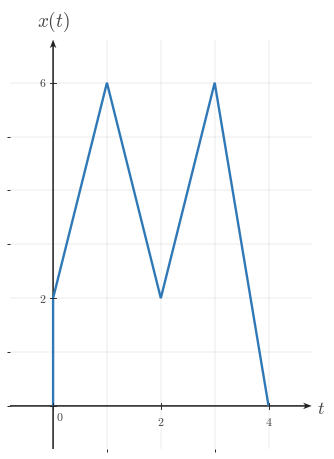

This chart was generated by the following Python code: (Note: this script raises an exception after producing the figure.)
from __future__ import annotations

from pathlib import Path

import numpy as np
import matplotlib.pyplot as plt
from matplotlib import rcParams
from matplotlib.ticker import MultipleLocator

"""Reusable matplotlib/numpy boilerplate for Continuous-Time Signal Basics images.

This module provides shared style constants and helper functions for topic-image
workers. It does not generate or save a specific image by itself.
"""

# ---------------------------------------------------------------------------
# Module/session metadata
# ---------------------------------------------------------------------------
COURSE_NAME = "Continuous Time Signal Processing"
COURSE_CODE = "CTS"
COURSE_ID = "EE01"
UNIT_NUMBER = 1
UNIT_NAME = "Unit 1"
MODULE_ID = "EE01-M01-01"
MODULE_NUMBER = "1.1"
MODULE_NAME = "Continuous-Time Signal Basics"


# ---------------------------------------------------------------------------
# Canonical geometry / typography
# ---------------------------------------------------------------------------
CANONICAL_DPI = 300
PX_PER_DATA_UNIT = 150
INCHES_PER_DATA_UNIT = PX_PER_DATA_UNIT / CANONICAL_DPI

MARGIN_LEFT_PX = 115
MARGIN_RIGHT_PX = 120
MARGIN_BOTTOM_PX = 95
MARGIN_TOP_PX = 110


# ---------------------------------------------------------------------------
# Style palette
# ---------------------------------------------------------------------------
def _configure_global_style() -> None:
    rcParams.update({
        "mathtext.fontset": "cm",
        "font.family": "serif",
        "figure.facecolor": "white",
        "savefig.facecolor": "white",
        "axes.facecolor": "white",
        "axes.spines.top": False,
        "axes.spines.right": False,
        "axes.spines.left": False,
        "axes.spines.bottom": False,
    })


SIGNAL_COLOR = "#2f78b7"
AXIS_COLOR = "#222222"
LABEL_COLOR = "#444444"
TICK_LABEL_COLOR = "#444444"
GRID_COLOR = "#000000"
GUIDE_COLOR = "#777777"
ANNOTATION_COLOR = "#555555"


# ---------------------------------------------------------------------------
# Typographic and drawing scales
# ---------------------------------------------------------------------------
def px_to_pt(px: float) -> float:
    return px * 72 / CANONICAL_DPI


def px_to_data(px: float) -> float:
    return px / PX_PER_DATA_UNIT


TICK_LABEL_SIZE = px_to_pt(35.6)
AXIS_LABEL_SIZE = px_to_pt(53.3)
TOP_LABEL_SIZE = px_to_pt(57.8)
ANNOTATION_SIZE = px_to_pt(33.3)

TICK_HALF_LEN = px_to_data(8.25)
X_TICK_LABEL_Y = -px_to_data(24)
Y_TICK_LABEL_X = px_to_data(18)
ORIGIN_LABEL_X = px_to_data(9)
ORIGIN_LABEL_Y = -px_to_data(12)
X_AXIS_LABEL_X_PAD = px_to_data(15)
X_AXIS_LABEL_Y = -px_to_data(4.5)
Y_AXIS_LABEL_Y_PAD = px_to_data(18)

SIGNAL_LW = px_to_pt(7.1)
SMOOTH_SIGNAL_LW = px_to_pt(5.2)
AXIS_LW = px_to_pt(4.3)
TICK_LW = px_to_pt(2.7)
GRID_LW = px_to_pt(1.3)
GUIDE_LW = px_to_pt(3.3)
ANNOTATION_LW = px_to_pt(2.9)

OPEN_MARKER_SIZE = px_to_pt(20.0)
CLOSED_MARKER_SIZE = px_to_pt(17.8)
ENDPOINT_EDGEWIDTH = px_to_pt(5.1)

AXIS_ARROW_SHAFT_WIDTH_DATA = px_to_data(4.3)
AXIS_ARROW_KW = dict(
    angles="xy",
    scale_units="xy",
    scale=1,
    units="xy",
    width=AXIS_ARROW_SHAFT_WIDTH_DATA,
    headwidth=4.2,
    headlength=5.5,
    headaxislength=4.3,
    color=AXIS_COLOR,
    pivot="tail",
    clip_on=False,
)


# Initialize defaults on import.
_configure_global_style()


# ---------------------------------------------------------------------------
# Figure + axis helpers
# ---------------------------------------------------------------------------
def make_ct_signal_figure(
    xlim: tuple[float, float],
    ylim: tuple[float, float],
    *,
    dpi: int = CANONICAL_DPI,
    constrained_layout: bool = True,
):
    x_range = xlim[1] - xlim[0]
    y_range = ylim[1] - ylim[0]

    axes_w_px = x_range * PX_PER_DATA_UNIT
    axes_h_px = y_range * PX_PER_DATA_UNIT
    fig_w_px = MARGIN_LEFT_PX + axes_w_px + MARGIN_RIGHT_PX
    fig_h_px = MARGIN_BOTTOM_PX + axes_h_px + MARGIN_TOP_PX

    fig, ax = plt.subplots(
        figsize=(fig_w_px / dpi, fig_h_px / dpi),
        dpi=dpi,
        facecolor="white",
        constrained_layout=constrained_layout,
    )
    return fig, ax


def math_label(value) -> str:
    if isinstance(value, str):
        return value
    numeric_value = float(value)
    if np.isclose(numeric_value, round(numeric_value)):
        return rf"${int(round(numeric_value))}$"
    return rf"${numeric_value:g}$"


def setup_ct_signal_axes(
    ax,
    *,
    xlim: tuple[float, float],
    ylim: tuple[float, float],
    xticks: list[float],
    yticks: list[float],
    x_axis_label: str = r"$t$",
    y_axis_label: str = r"$x(t)$",
    show_grid: bool = True,
    show_origin: bool = True,
    y_tick_label_side: str = "left",
    x_minor_grid_step: float = 1,
    y_minor_grid_step: float = 1,
    equal_aspect: bool = True,
    grid_alpha: float = 0.18,
):
    ax.set_xlim(*xlim)
    ax.set_ylim(*ylim)

    if equal_aspect:
        ax.set_aspect("equal", adjustable="box")

    ax.set_xticks(xticks)
    ax.set_yticks(yticks)
    ax.xaxis.set_minor_locator(MultipleLocator(x_minor_grid_step))
    ax.yaxis.set_minor_locator(MultipleLocator(y_minor_grid_step))

    if show_grid:
        ax.grid(True, which="both", linewidth=GRID_LW, alpha=grid_alpha, color=GRID_COLOR)
        ax.set_axisbelow(True)

    # Draw a small origin tick cross whenever 0 is one of the requested major ticks.
    if any(abs(t) < 1e-12 for t in xticks) or any(abs(y) < 1e-12 for y in yticks):
        ax.plot([-TICK_HALF_LEN, TICK_HALF_LEN], [0, 0], color=AXIS_COLOR, lw=TICK_LW, zorder=5)
        ax.plot([0, 0], [-TICK_HALF_LEN, TICK_HALF_LEN], color=AXIS_COLOR, lw=TICK_LW, zorder=5)

    for spine in ax.spines.values():
        spine.set_visible(False)

    ax.tick_params(
        left=False,
        bottom=False,
        labelleft=False,
        labelbottom=False,
    )

    x_axis_start, x_axis_end = xlim
    y_axis_start, y_axis_end = ylim

    # Axes with arrowheads on positive ends only.
    ax.quiver(
        x_axis_start,
        0,
        x_axis_end - x_axis_start,
        0,
        **AXIS_ARROW_KW,
    )
    ax.quiver(
        0,
        y_axis_start,
        0,
        y_axis_end - y_axis_start,
        **AXIS_ARROW_KW,
    )

    # Centered x-axis ticks and labels.
    for t in xticks:
        if abs(t) < 1e-12:
            continue
        ax.plot([t, t], [-TICK_HALF_LEN, TICK_HALF_LEN], color=AXIS_COLOR, lw=TICK_LW, zorder=5)
        ax.text(
            t,
            X_TICK_LABEL_Y,
            math_label(t),
            fontsize=TICK_LABEL_SIZE,
            ha="center",
            va="top",
            color=TICK_LABEL_COLOR,
            zorder=6,
        )

    # Centered y-axis ticks and labels.
    for y in yticks:
        if abs(y) < 1e-12:
            continue
        ax.plot(
            [-TICK_HALF_LEN, TICK_HALF_LEN],
            [y, y],
            color=AXIS_COLOR,
            lw=TICK_LW,
            zorder=5,
        )

        if y_tick_label_side == "right":
            ax.text(
                Y_TICK_LABEL_X,
                y,
                math_label(y),
                fontsize=TICK_LABEL_SIZE,
                ha="left",
                va="center",
                color=TICK_LABEL_COLOR,
                zorder=6,
            )
        else:
            ax.text(
                -Y_TICK_LABEL_X,
                y,
                math_label(y),
                fontsize=TICK_LABEL_SIZE,
                ha="right",
                va="center",
                color=TICK_LABEL_COLOR,
                zorder=6,
            )

    if show_origin:
        ax.text(
            ORIGIN_LABEL_X,
            ORIGIN_LABEL_Y,
            r"$0$",
            fontsize=TICK_LABEL_SIZE,
            ha="left",
            va="top",
            color=TICK_LABEL_COLOR,
            zorder=6,
        )

    ax.text(
        x_axis_end + X_AXIS_LABEL_X_PAD,
        X_AXIS_LABEL_Y,
        x_axis_label,
        fontsize=AXIS_LABEL_SIZE,
        ha="left",
        va="center",
        color=LABEL_COLOR,
        clip_on=False,
    )

    ax.text(
        0,
        y_axis_end + Y_AXIS_LABEL_Y_PAD,
        y_axis_label,
        fontsize=TOP_LABEL_SIZE,
        ha="center",
        va="bottom",
        color=LABEL_COLOR,
        clip_on=False,
    )


def plot_signal(
    ax,
    t: np.ndarray | list[float],
    x: np.ndarray | list[float],
    *,
    linewidth: float = SIGNAL_LW,
    color: str = SIGNAL_COLOR,
    zorder: int = 4,
) -> None:
    ax.plot(
        t,
        x,
        color=color,
        linewidth=linewidth,
        solid_capstyle="butt",
        solid_joinstyle="miter",
        zorder=zorder,
    )


def plot_smooth_signal(
    ax,
    t: np.ndarray | list[float],
    x: np.ndarray | list[float],
    *,
    linewidth: float = SMOOTH_SIGNAL_LW,
    color: str = SIGNAL_COLOR,
    zorder: int = 4,
) -> None:
    ax.plot(
        t,
        x,
        color=color,
        linewidth=linewidth,
        solid_capstyle="round",
        zorder=zorder,
    )


def draw_open_endpoint(ax, t0: float, x0: float, *, color: str = SIGNAL_COLOR) -> None:
    ax.plot(
        t0,
        x0,
        marker="o",
        markersize=OPEN_MARKER_SIZE,
        markerfacecolor="white",
        markeredgecolor=color,
        markeredgewidth=ENDPOINT_EDGEWIDTH,
        linestyle="None",
        zorder=6,
    )


def draw_closed_endpoint(ax, t0: float, x0: float, *, color: str = SIGNAL_COLOR) -> None:
    ax.plot(
        t0,
        x0,
        marker="o",
        markersize=CLOSED_MARKER_SIZE,
        markerfacecolor=color,
        markeredgecolor=color,
        markeredgewidth=ENDPOINT_EDGEWIDTH,
        linestyle="None",
        zorder=6,
    )


def draw_dotted_guide(ax, x_values, y_values, *, color: str = GUIDE_COLOR) -> None:
    ax.plot(
        x_values,
        y_values,
        color=color,
        linewidth=GUIDE_LW,
        linestyle=(0, (1.1, 2.4)),
        zorder=3,
    )


def save_figure(fig, output_path: str | Path, *, dpi: int = CANONICAL_DPI) -> None:
    path = Path(output_path)
    path.parent.mkdir(parents=True, exist_ok=True)
    fig.savefig(path, dpi=dpi, facecolor="white", bbox_inches="tight")

def draw_horizontal_bracket(ax, x0, x1, y, *, label=None, color=ANNOTATION_COLOR):
    cap = px_to_data(9)
    ax.plot([x0, x1], [y, y], color=color, linewidth=ANNOTATION_LW, zorder=5)
    ax.plot([x0, x0], [y - cap, y + cap], color=color, linewidth=ANNOTATION_LW, zorder=5)
    ax.plot([x1, x1], [y - cap, y + cap], color=color, linewidth=ANNOTATION_LW, zorder=5)
    if label is not None:
        ax.text(
            (x0 + x1) / 2,
            y - px_to_data(16),
            label,
            fontsize=ANNOTATION_SIZE,
            ha='center',
            va='top',
            color=color,
        )


def draw_vertical_bracket(ax, x, y0, y1, *, label=None, color=ANNOTATION_COLOR):
    cap = px_to_data(9)
    ax.plot([x, x], [y0, y1], color=color, linewidth=ANNOTATION_LW, zorder=5)
    ax.plot([x - cap, x + cap], [y0, y0], color=color, linewidth=ANNOTATION_LW, zorder=5)
    ax.plot([x - cap, x + cap], [y1, y1], color=color, linewidth=ANNOTATION_LW, zorder=5)
    if label is not None:
        ax.text(
            x + px_to_data(12),
            (y0 + y1) / 2,
            label,
            fontsize=ANNOTATION_SIZE,
            ha='left',
            va='center',
            color=color,
        )

OUTPUT_PATH = Path('/home/jake/Developer/MA/PIPELINE/Electrical-and-Computer-Engineering/2-Build-Lessons/4-Image-Generation/1-Outputs/Continuous-Time-Signal-Processing/1.1--continuous-time-signal-basics-Images/images/l006-s002-qg-q002-q002.png')

def main():
    xlim = (-0.8, 4.8)
    ylim = (-0.8, 6.8)
    xticks = [0, 2, 4]
    yticks = [2, 6]

    fig, ax = make_ct_signal_figure(xlim, ylim)
    setup_ct_signal_axes(ax, xlim=xlim, ylim=ylim, xticks=xticks, yticks=yticks)

    t = np.array([0, 0, 1, 2, 3, 4], dtype=float)
    x = np.array([0, 2, 6, 2, 6, 0], dtype=float)
    plot_signal(ax, t, x)

    save_figure(fig, OUTPUT_PATH)
    plt.close(fig)

if __name__ == "__main__":
    main()
